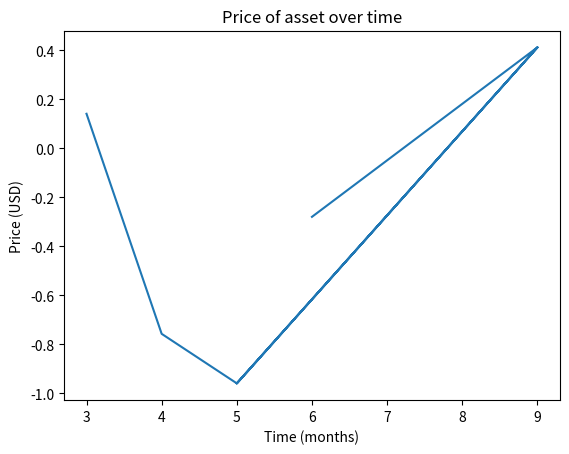

Reproduce this figure in Python.
import matplotlib.pyplot as plt
import numpy as np
import pandas as pd

def graph(price_array, time_array, graphtitle = "Price of asset over time",  yaxistitle = 'Price (USD)', xaxistitle = 'Time (months)'):
	""" First parameter is for the price array and the second is for the time array"""
	fig = plt.figure(graphtitle)
	#sets the background of the plot to trasparent
	fig.patch.set_alpha(0.0)
	ax = plt.axes()
	ax.patch.set_alpha(0.0)
	plt.title(graphtitle)
	plt.plot(price_array, time_array)
	plt.ylabel(yaxistitle)
	plt.xlabel(xaxistitle)
	plt.show()

def subcompare(assets_array, subplot_title = "The prices over time:", yaxistitle = 'Price (USD)', xaxistitle = 'Time (months)'):
	"""Compares multiple assets in one price over time graph. (Parameter: Expects a Matrix)"""
	number_of_assets = len(assets_array[0])

	#Dynamically creates the title and adds in all the assets to it
	title_array = [subplot_title]
	for assets_name in assets_array[0]:
		title_array.append(assets_name)
	title = pd.Series(title_array)
	title = title.str.cat(sep=" ")
	
	#creates new transparent figure and inputs the title
	fig = plt.figure(title)
	fig.patch.set_alpha(0.0)
	plt.title(title)

	#dynamically determine which subplot figuration is best based on the number of assets 
	if(number_of_assets % 2 == 0 and number_of_assets >= 4):
		#dynamically subplots the data xs then ys in a nested for loop
		num_of_rows = int(number_of_assets / 2)
		num_of_cols = int(number_of_assets / 2)
		for i in range(number_of_assets):
			ax = plt.subplot(num_of_rows, num_of_cols, i + 1)
			#sets the background of the plot to trasparent
			ax.patch.set_alpha(0.0)
			plt.title(assets_array[0][i])
			plt.ylabel(yaxistitle)
			plt.xlabel(xaxistitle)
			plt.plot(assets_array[1][i], assets_array[2][i])
	else:
		#dynamically subplots the data xs then ys in a nested for loop
		num_of_rows = number_of_assets
		for i in range(number_of_assets):
			ax = plt.subplot(num_of_rows, 1, i + 1)
			#sets the background of the plot to trasparent
			ax.patch.set_alpha(0.0)
			plt.title(assets_array[0][i])
			plt.ylabel(yaxistitle)
			plt.xlabel(xaxistitle)
			plt.plot(assets_array[1][i], assets_array[2][i])

	#displays the plot
	plt.show()

def figcompare(assets_array, figure_title =  "The prices over time:\n", yaxistitle = 'Price (USD)', xaxistitle = 'Time (months)'):
	"""Compares multiple assets in multiple price over time graph. (Parameter: Expects a Matrix)"""
	number_of_assets = len(assets_array[0])

	#Dynamically creates the title and adds in all the assets to it
	title_array = [figure_title]
	count = 0
	for assets_name in assets_array[0]:
		title = figure_title + " " + assets_name
	
		#creates new transparent figure and inputs the title
		fig = plt.figure(title)
		fig.patch.set_alpha(0.0)
		ax = plt.axes()
		ax.patch.set_alpha(0.0)
		
		plt.title(title)
		plt.ylabel(yaxistitle)
		plt.xlabel(xaxistitle)
		plt.plot(assets_array[1][count], assets_array[2][count])
		count = count + 1

	#displays the plot
	plt.show()

x = [3,4,4,5,5,5,9,5,5,9,6,6,6,6]
x2 = np.cos(x)
x3 = np.arctan(x)
y = np.sin(x)
y2 = np.tan(x)
y3 = np.arcsin(x)

xs = [x, x2, x]
ys = [y, y2, y]
names = ["BTC" , "ETC", "USD"]
assets_array = [ names , xs, ys]

names2= ["avy", "aapl"]
xs2 = [x,x2]
ys2 = [y,y2]
assets_array2 = [names2 , xs2 , ys2]

xs = [x, x2, x, x2]
ys = [y, y2, y, y2]
names = ["BTC" , "ETC", "USD", "USD_COIN"]
assets_array3 = [ names , xs, ys]

graph( x, y)
#subcompare(assets_array2)
#subcompare(assets_array3)
#figcompare(assets_array)